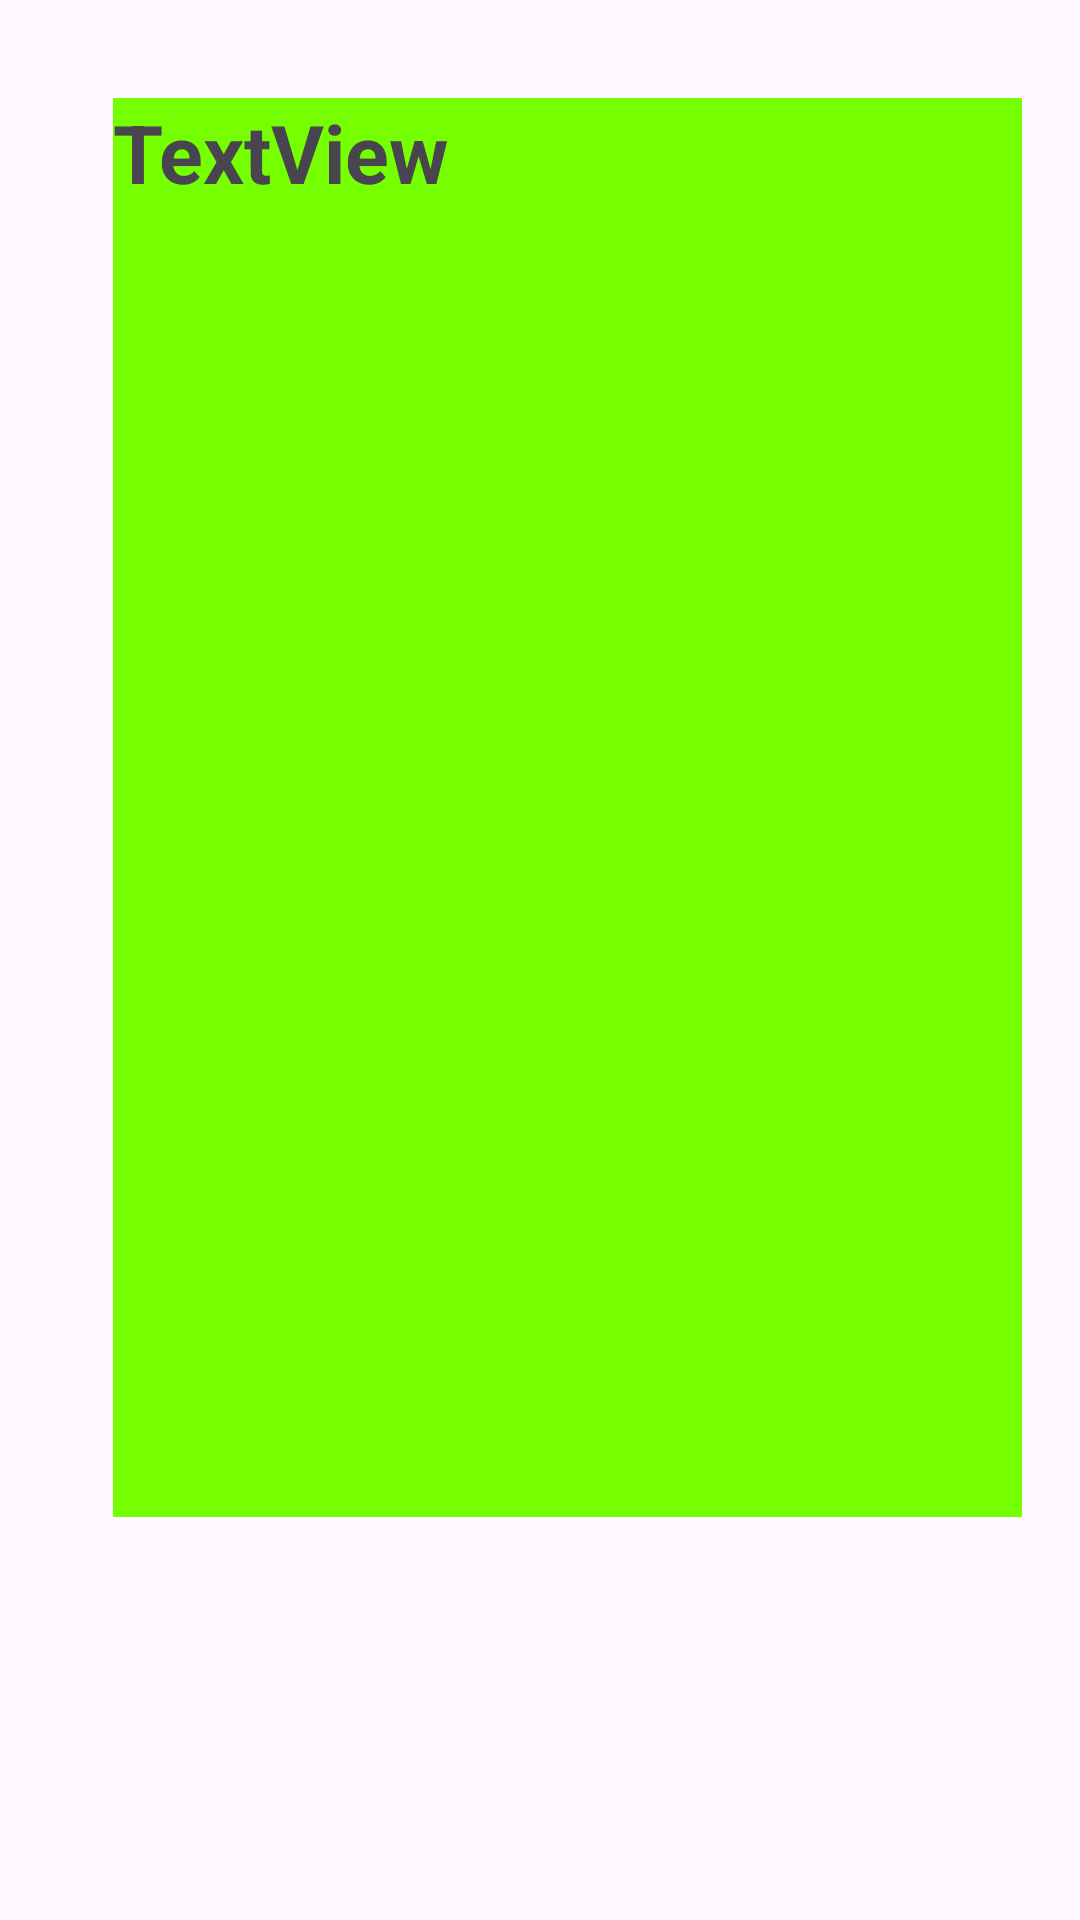

Layout XML and referenced resources for this Android screen:
<!-- AndroidManifest.xml: application theme Theme.BiteOClock -->
<!-- res/layout/activity_main2.xml -->
<?xml version="1.0" encoding="utf-8"?>
<androidx.constraintlayout.widget.ConstraintLayout xmlns:android="http://schemas.android.com/apk/res/android"
    xmlns:app="http://schemas.android.com/apk/res-auto"
    xmlns:tools="http://schemas.android.com/tools"
    android:id="@+id/main"
    android:layout_width="match_parent"
    android:layout_height="match_parent"
    android:background="@drawable/mealsbackgroundimg"
    tools:context=".MainActivity2">

    <TextView
        android:id="@+id/mealSuggestionText"
        android:layout_width="303dp"
        android:layout_height="473dp"
        android:layout_marginStart="63dp"
        android:layout_marginTop="78dp"
        android:layout_marginEnd="45dp"
        android:layout_marginBottom="180dp"
        android:background="#A4DE72"
        android:backgroundTint="#76FF00"
        android:text="TextView"
        android:textSize="27sp"
        android:textStyle="bold"
        app:layout_constraintBottom_toBottomOf="parent"
        app:layout_constraintEnd_toEndOf="parent"
        app:layout_constraintStart_toStartOf="parent"
        app:layout_constraintTop_toTopOf="parent" />

    <Button
        android:id="@+id/clearButton"
        android:layout_width="wrap_content"
        android:layout_height="wrap_content"
        android:layout_marginStart="42dp"
        android:layout_marginTop="623dp"
        android:layout_marginEnd="278dp"
        android:layout_marginBottom="60dp"
        android:backgroundTint="#76FF00"
        android:text="clear"
        android:textColor="#000000"
        android:textSize="20sp"
        app:layout_constraintBottom_toBottomOf="parent"
        app:layout_constraintEnd_toEndOf="parent"
        app:layout_constraintStart_toStartOf="parent"
        app:layout_constraintTop_toTopOf="parent" />

    <Button
        android:id="@+id/exitButton"
        android:layout_width="wrap_content"
        android:layout_height="wrap_content"
        android:layout_marginStart="240dp"
        android:layout_marginTop="623dp"
        android:layout_marginEnd="80dp"
        android:layout_marginBottom="60dp"
        android:backgroundTint="#76FF00"
        android:text="exit"
        android:textColor="#000000"
        android:textSize="20sp"
        app:layout_constraintBottom_toBottomOf="parent"
        app:layout_constraintEnd_toEndOf="parent"
        app:layout_constraintStart_toStartOf="parent"
        app:layout_constraintTop_toTopOf="parent" />
</androidx.constraintlayout.widget.ConstraintLayout>
<!-- resources referenced by this layout -->
<resources>
  <style name="Theme.BiteOClock" parent="Base.Theme.BiteOClock" />
  <style name="Base.Theme.BiteOClock" parent="Theme.Material3.DayNight.NoActionBar">
          
          
      </style>
</resources>
